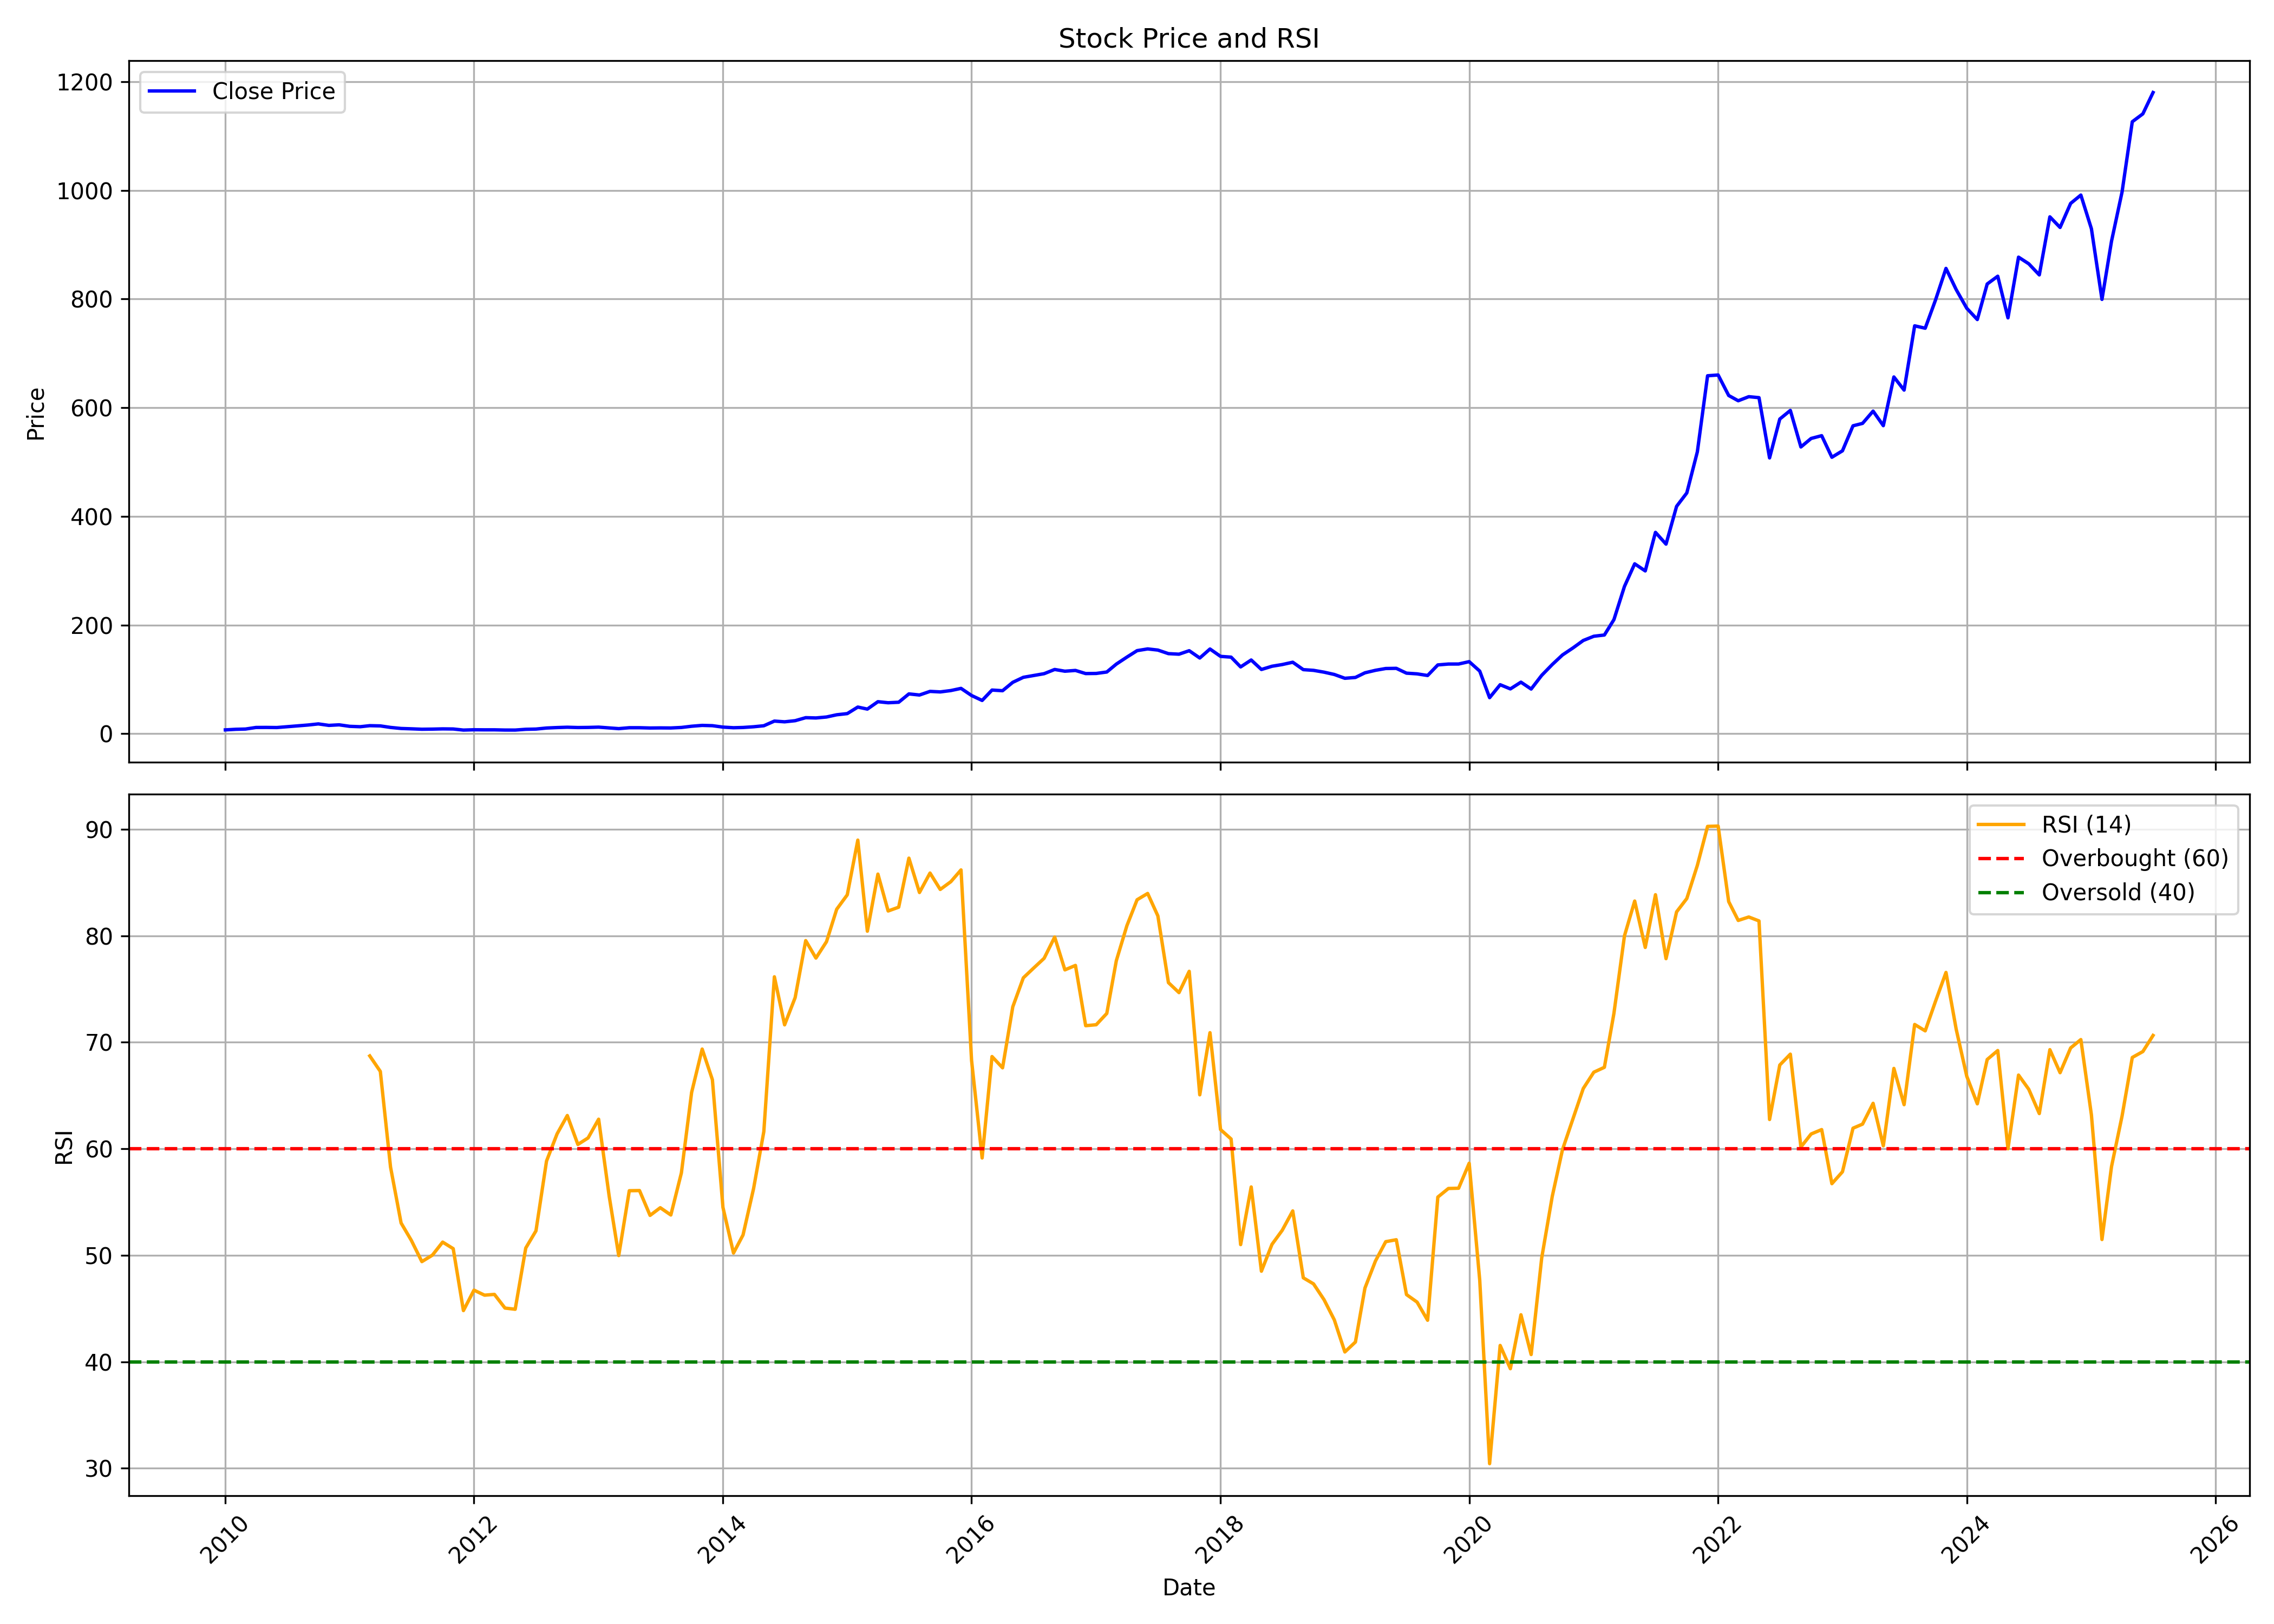

The file beside this chart, header and first rows:
, date, symbol, open, high, low, close, volume, rsi
0, 2010-01-01, KPRMILL, 7.704, 8.546, 6.559, 6.912, 2603590, 
1, 2010-02-01, KPRMILL, 6.684, 9.706, 6.684, 7.992, 17173190, 
2, 2010-03-01, KPRMILL, 7.992, 8.72, 7.924, 8.436, 4663760, 
3, 2010-04-01, KPRMILL, 8.428, 11.81, 8.371, 11.35, 26628310, 
4, 2010-05-01, KPRMILL, 11.39, 13.41, 9.817, 11.43, 13392530, 
5, 2010-06-01, KPRMILL, 11.47, 11.89, 10.81, 11.21, 3054270, 
6, 2010-07-01, KPRMILL, 11.08, 13.41, 10.85, 12.77, 10614380, 
7, 2010-08-01, KPRMILL, 12.72, 16.77, 12.25, 14.28, 22256760, 
8, 2010-09-01, KPRMILL, 14.52, 16.51, 14.34, 15.87, 9191870, 
9, 2010-10-01, KPRMILL, 15.35, 19.43, 15.35, 17.9, 14529640, 
10, 2010-11-01, KPRMILL, 18.32, 19.19, 14.61, 15.16, 3651390, 
11, 2010-12-01, KPRMILL, 15.31, 17.22, 13.48, 16.21, 1967920, 
12, 2011-01-01, KPRMILL, 15.96, 16.7, 12.96, 13.45, 2954840, 
13, 2011-02-01, KPRMILL, 14.19, 14.35, 12.19, 12.72, 1935500, 
14, 2011-03-01, KPRMILL, 12.76, 14.98, 12.48, 14.64, 1382710, 68.72
15, 2011-04-01, KPRMILL, 14.67, 15.55, 14.11, 14.22, 1188770, 67.27
16, 2011-05-01, KPRMILL, 14.19, 14.58, 11.16, 11.42, 1458250, 58.28
17, 2011-06-01, KPRMILL, 11.56, 11.87, 8.897, 9.491, 850960, 53.03
18, 2011-07-01, KPRMILL, 9.679, 10.32, 8.658, 8.861, 1197270, 51.4
19, 2011-08-01, KPRMILL, 9.081, 10.19, 7.649, 8.091, 5514980, 49.4
20, 2011-09-01, KPRMILL, 8.091, 8.999, 7.711, 8.316, 1379410, 50.01
21, 2011-10-01, KPRMILL, 8.165, 9.31, 7.281, 8.75, 562080, 51.24
22, 2011-11-01, KPRMILL, 8.672, 10.55, 7.24, 8.549, 2772100, 50.62
23, 2011-12-01, KPRMILL, 8.754, 8.754, 6.467, 6.541, 488800, 44.8
24, 2012-01-01, KPRMILL, 6.553, 8.099, 6.308, 7.126, 5975830, 46.72
25, 2012-02-01, KPRMILL, 7.138, 8.177, 6.664, 6.966, 3323410, 46.25
26, 2012-03-01, KPRMILL, 6.97, 7.322, 6.463, 6.987, 633040, 46.33
27, 2012-04-01, KPRMILL, 7.138, 7.281, 6.152, 6.598, 189440, 45.04
28, 2012-05-01, KPRMILL, 6.602, 7.101, 6.136, 6.565, 551740, 44.93
29, 2012-06-01, KPRMILL, 6.695, 8.071, 6.393, 7.977, 4094230, 50.68
30, 2012-07-01, KPRMILL, 8.411, 9.77, 7.816, 8.402, 1956200, 52.29
31, 2012-08-01, KPRMILL, 8.339, 11.46, 8.339, 10.32, 3594380, 58.85
32, 2012-09-01, KPRMILL, 10.37, 11.71, 10.37, 11.18, 791850, 61.4
33, 2012-10-01, KPRMILL, 11.06, 12.79, 10.96, 11.78, 1238910, 63.12
34, 2012-11-01, KPRMILL, 11.29, 12.68, 10.8, 11.22, 3014200, 60.41
35, 2012-12-01, KPRMILL, 11.32, 11.73, 10.63, 11.41, 2523850, 61.02
36, 2013-01-01, KPRMILL, 11.52, 12.39, 10.6, 11.95, 2766370, 62.78
37, 2013-02-01, KPRMILL, 12.09, 12.27, 10.21, 10.5, 800330, 55.54
38, 2013-03-01, KPRMILL, 10.62, 11.06, 8.945, 9.202, 515330, 49.97
39, 2013-04-01, KPRMILL, 9.609, 12.12, 9.295, 10.87, 498220, 56.06
40, 2013-05-01, KPRMILL, 10.87, 12.56, 10.72, 10.87, 1750660, 56.08
41, 2013-06-01, KPRMILL, 10.72, 11.32, 9.985, 10.36, 357740, 53.74
42, 2013-07-01, KPRMILL, 10.54, 12.08, 10.29, 10.54, 504070, 54.46
43, 2013-08-01, KPRMILL, 10.79, 11.42, 10.18, 10.41, 569750, 53.78
44, 2013-09-01, KPRMILL, 11.05, 11.97, 10.7, 11.36, 409670, 57.74
45, 2013-10-01, KPRMILL, 11.24, 15.71, 11.16, 13.6, 6302560, 65.29
46, 2013-11-01, KPRMILL, 14.06, 15.42, 12.81, 15.15, 2393670, 69.36
47, 2013-12-01, KPRMILL, 15.18, 15.72, 13.88, 14.62, 7457230, 66.49
48, 2014-01-01, KPRMILL, 14.73, 14.84, 11.93, 12.01, 3934780, 54.5
49, 2014-02-01, KPRMILL, 12.1, 12.38, 10.36, 10.86, 1806940, 50.21
50, 2014-03-01, KPRMILL, 10.83, 11.63, 9.682, 11.33, 6096950, 51.91
51, 2014-04-01, KPRMILL, 11.3, 13.18, 10.56, 12.64, 5507480, 56.27
52, 2014-05-01, KPRMILL, 12.64, 16.11, 11.72, 14.49, 12127280, 61.61
53, 2014-06-01, KPRMILL, 14.7, 23.91, 14.58, 23.08, 42110160, 76.15
54, 2014-07-01, KPRMILL, 22.69, 26.25, 21.06, 21.76, 19704190, 71.64
55, 2014-08-01, KPRMILL, 21.51, 25.69, 21.05, 23.82, 4931100, 74.2
56, 2014-09-01, KPRMILL, 24.41, 32.61, 22.71, 29.37, 43887400, 79.55
57, 2014-10-01, KPRMILL, 29.4, 30.63, 26.96, 28.85, 10202240, 77.91
58, 2014-11-01, KPRMILL, 29.12, 32.4, 27.89, 30.61, 15671380, 79.45
59, 2014-12-01, KPRMILL, 30.68, 37.22, 29.77, 34.71, 28633960, 82.49
... 127 more rows
